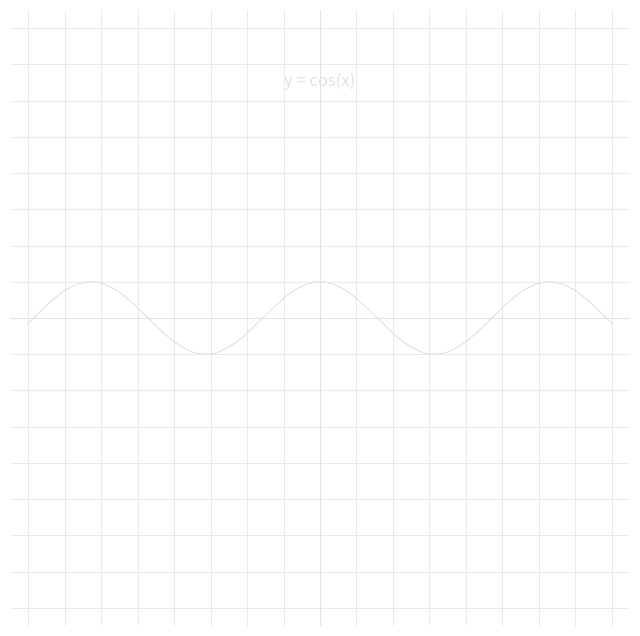

Source code (Python):
import numpy as np
import matplotlib.pyplot as plt

def plot_function(f, xlim=(-8, 8), ylim=(-8, 8), num_points=1000, save_as=None):
    x = np.linspace(xlim[0], xlim[1], num_points)
    y = f(x)
    
    plt.figure(figsize=(8, 8))
    
    # Define color in RGB format
    graph_colour = (225/255, 225/255, 225/255)
    grid_linewidth = 0.5
    
    # Draw axes 
    plt.axhline(0, color=graph_colour, linewidth=grid_linewidth)
    plt.axvline(0, color=graph_colour, linewidth=grid_linewidth)
    
    # Set grid and limits, ensuring final right and bottom grid lines appear
    plt.xticks(np.arange(xlim[0], xlim[1] + 1, 1), [])  # Keep grid but hide numbers
    plt.yticks(np.arange(ylim[0], ylim[1] + 1, 1), [])  # Keep grid but hide numbers
    plt.grid(True, linestyle='-', linewidth=grid_linewidth, which='both', color=graph_colour)
    plt.xlim(xlim[0] - 0.5, xlim[1] + 0.5)
    plt.ylim(ylim[0] - 0.5, ylim[1] + 0.5)
    
    # Remove minor ticks and plot borders
    plt.gca().tick_params(which='both', size=0)  # Remove tick marks
    plt.gca().spines['top'].set_visible(False)
    plt.gca().spines['right'].set_visible(False)
    plt.gca().spines['bottom'].set_visible(False)
    plt.gca().spines['left'].set_visible(False)
    
    # Plot the function with the specified light gray color
    plt.plot(x, y, color=graph_colour, linewidth=0.8)
    
    # Add function label
    function_label = f"y = {f.__name__}(x)" if hasattr(f, '__name__') else "y = f(x)"
    plt.text(0.5 * (xlim[0] + xlim[1]), 0.8 * ylim[1], function_label, color=graph_colour, fontsize=12, ha='center')
    
    # Save or show the plot
    if save_as:
        plt.savefig(save_as, transparent=True, dpi=300)
        print(f"Graph saved as {save_as}")
    else:
        plt.show()


# The Function:
plot_function(np.cos)  # Save as PNG with a transparent background
# save_as="function_plot.png"
